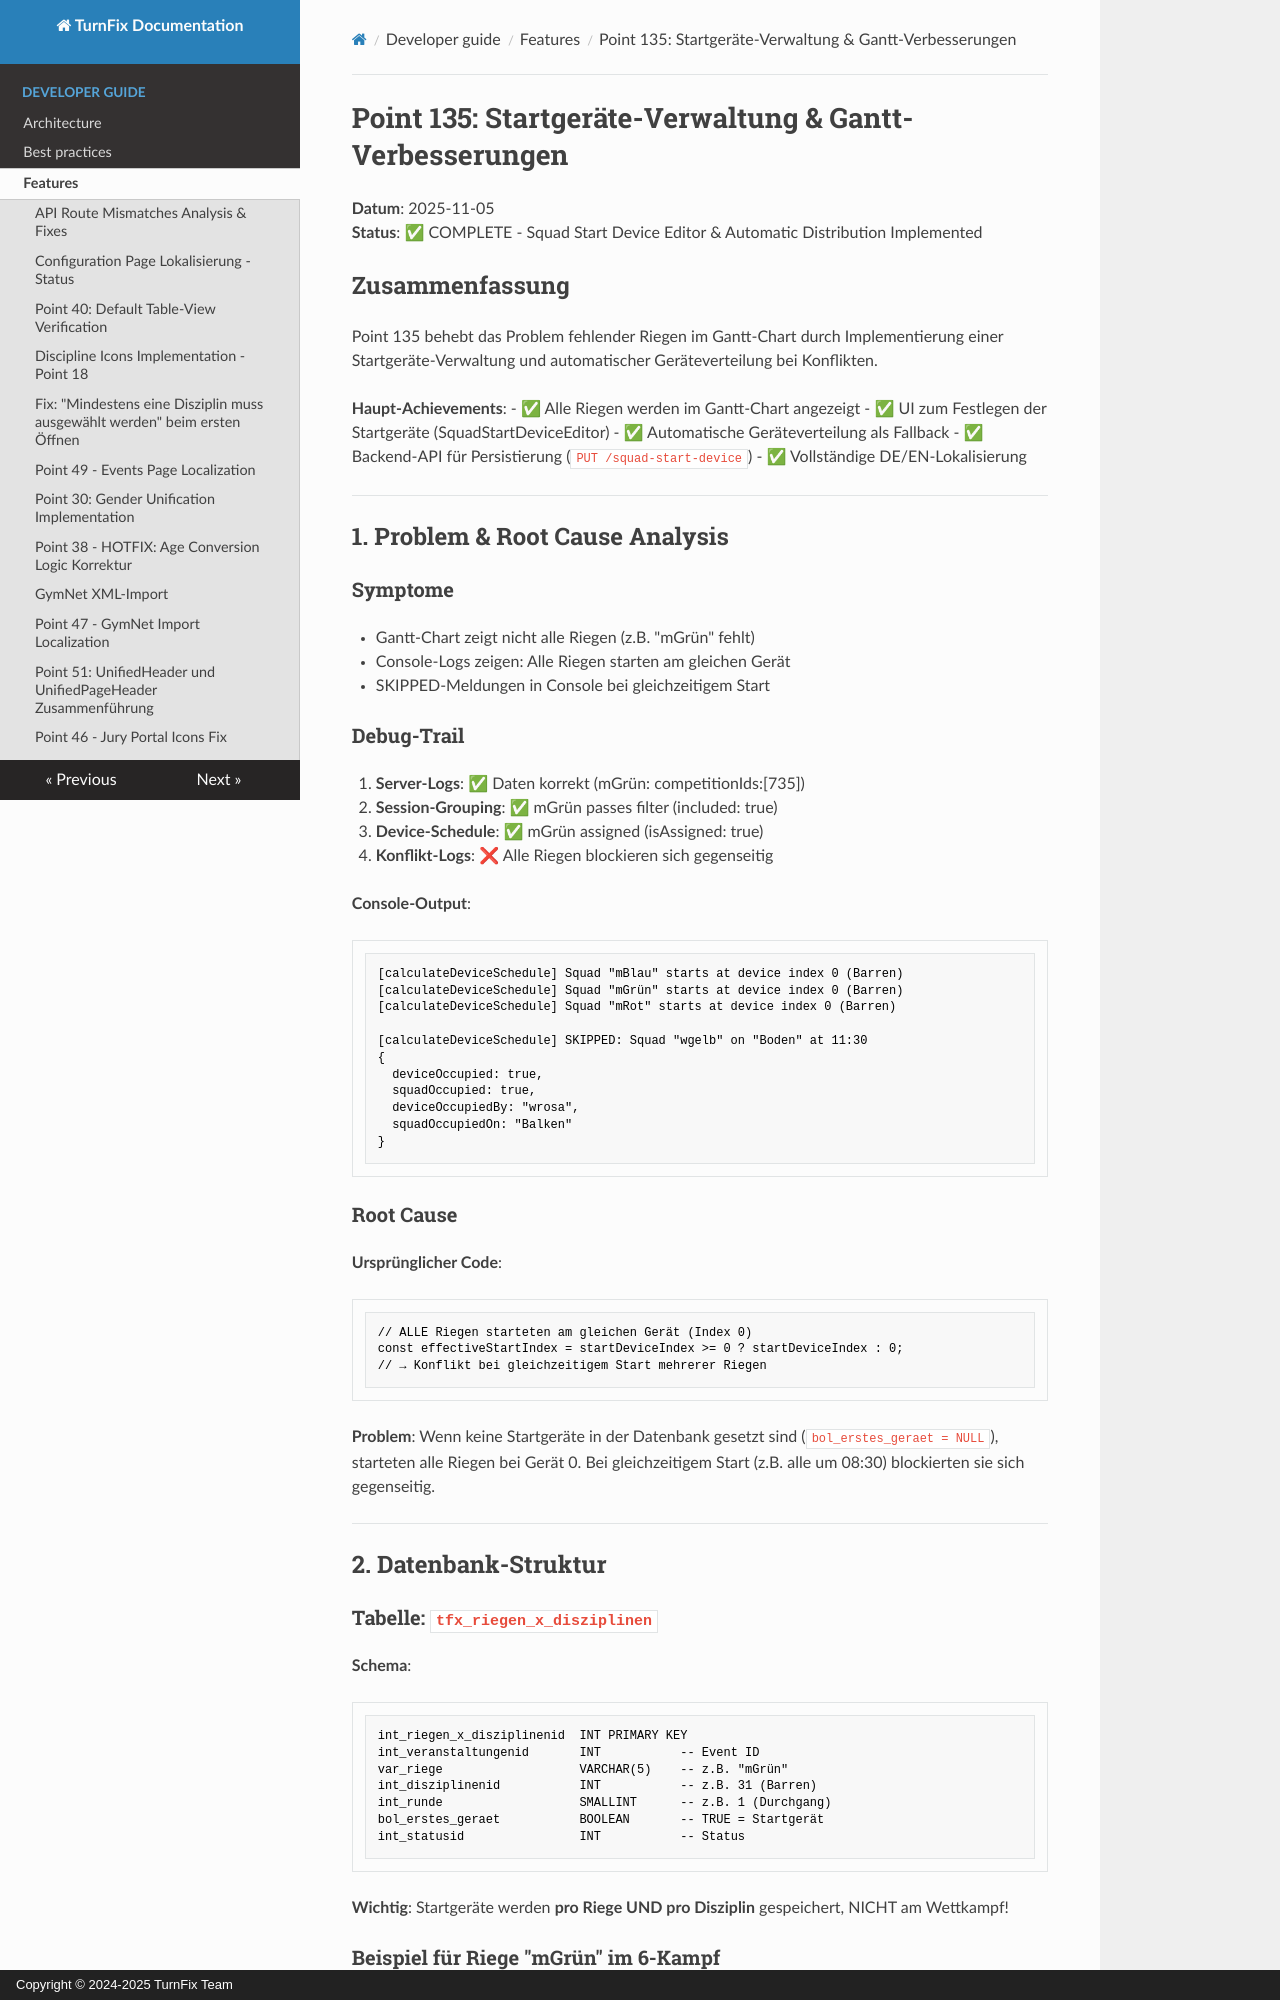

repository: Igel18/turnfix · page: developer-guide/features/point-135-start-devices/index.html · generator: mkdocs · copyright: Copyright © 2024-2025 TurnFix Team

# Point 135: Startgeräte-Verwaltung & Gantt-Verbesserungen

**Datum**: 2025-11-05  
**Status**: ✅ COMPLETE - Squad Start Device Editor & Automatic Distribution Implemented

## Zusammenfassung

Point 135 behebt das Problem fehlender Riegen im Gantt-Chart durch Implementierung einer Startgeräte-Verwaltung und automatischer Geräteverteilung bei Konflikten.

**Haupt-Achievements**:
- ✅ Alle Riegen werden im Gantt-Chart angezeigt
- ✅ UI zum Festlegen der Startgeräte (SquadStartDeviceEditor)
- ✅ Automatische Geräteverteilung als Fallback
- ✅ Backend-API für Persistierung (`PUT /squad-start-device`)
- ✅ Vollständige DE/EN-Lokalisierung

---

## 1. Problem & Root Cause Analysis

### Symptome
- Gantt-Chart zeigt nicht alle Riegen (z.B. "mGrün" fehlt)
- Console-Logs zeigen: Alle Riegen starten am gleichen Gerät
- SKIPPED-Meldungen in Console bei gleichzeitigem Start

### Debug-Trail
1. **Server-Logs**: ✅ Daten korrekt (mGrün: competitionIds:[735])
2. **Session-Grouping**: ✅ mGrün passes filter (included: true)
3. **Device-Schedule**: ✅ mGrün assigned (isAssigned: true)
4. **Konflikt-Logs**: ❌ Alle Riegen blockieren sich gegenseitig

**Console-Output**:
```
[calculateDeviceSchedule] Squad "mBlau" starts at device index 0 (Barren)
[calculateDeviceSchedule] Squad "mGrün" starts at device index 0 (Barren)
[calculateDeviceSchedule] Squad "mRot" starts at device index 0 (Barren)

[calculateDeviceSchedule] SKIPPED: Squad "wgelb" on "Boden" at 11:30
{
  deviceOccupied: true,
  squadOccupied: true,
  deviceOccupiedBy: "wrosa",
  squadOccupiedOn: "Balken"
}
```

### Root Cause

**Ursprünglicher Code**:
```typescript
// ALLE Riegen starteten am gleichen Gerät (Index 0)
const effectiveStartIndex = startDeviceIndex >= 0 ? startDeviceIndex : 0;
// → Konflikt bei gleichzeitigem Start mehrerer Riegen
```

**Problem**: Wenn keine Startgeräte in der Datenbank gesetzt sind (`bol_erstes_geraet = NULL`), starteten alle Riegen bei Gerät 0. Bei gleichzeitigem Start (z.B. alle um 08:30) blockierten sie sich gegenseitig.

---

## 2. Datenbank-Struktur

### Tabelle: `tfx_riegen_x_disziplinen`

**Schema**:
```sql
int_riegen_x_disziplinenid  INT PRIMARY KEY
int_veranstaltungenid       INT           -- Event ID
var_riege                   VARCHAR(5)    -- z.B. "mGrün"
int_disziplinenid           INT           -- z.B. 31 (Barren)
int_runde                   SMALLINT      -- z.B. 1 (Durchgang)
bol_erstes_geraet           BOOLEAN       -- TRUE = Startgerät
int_statusid                INT           -- Status
```

**Wichtig**: Startgeräte werden **pro Riege UND pro Disziplin** gespeichert, NICHT am Wettkampf!
